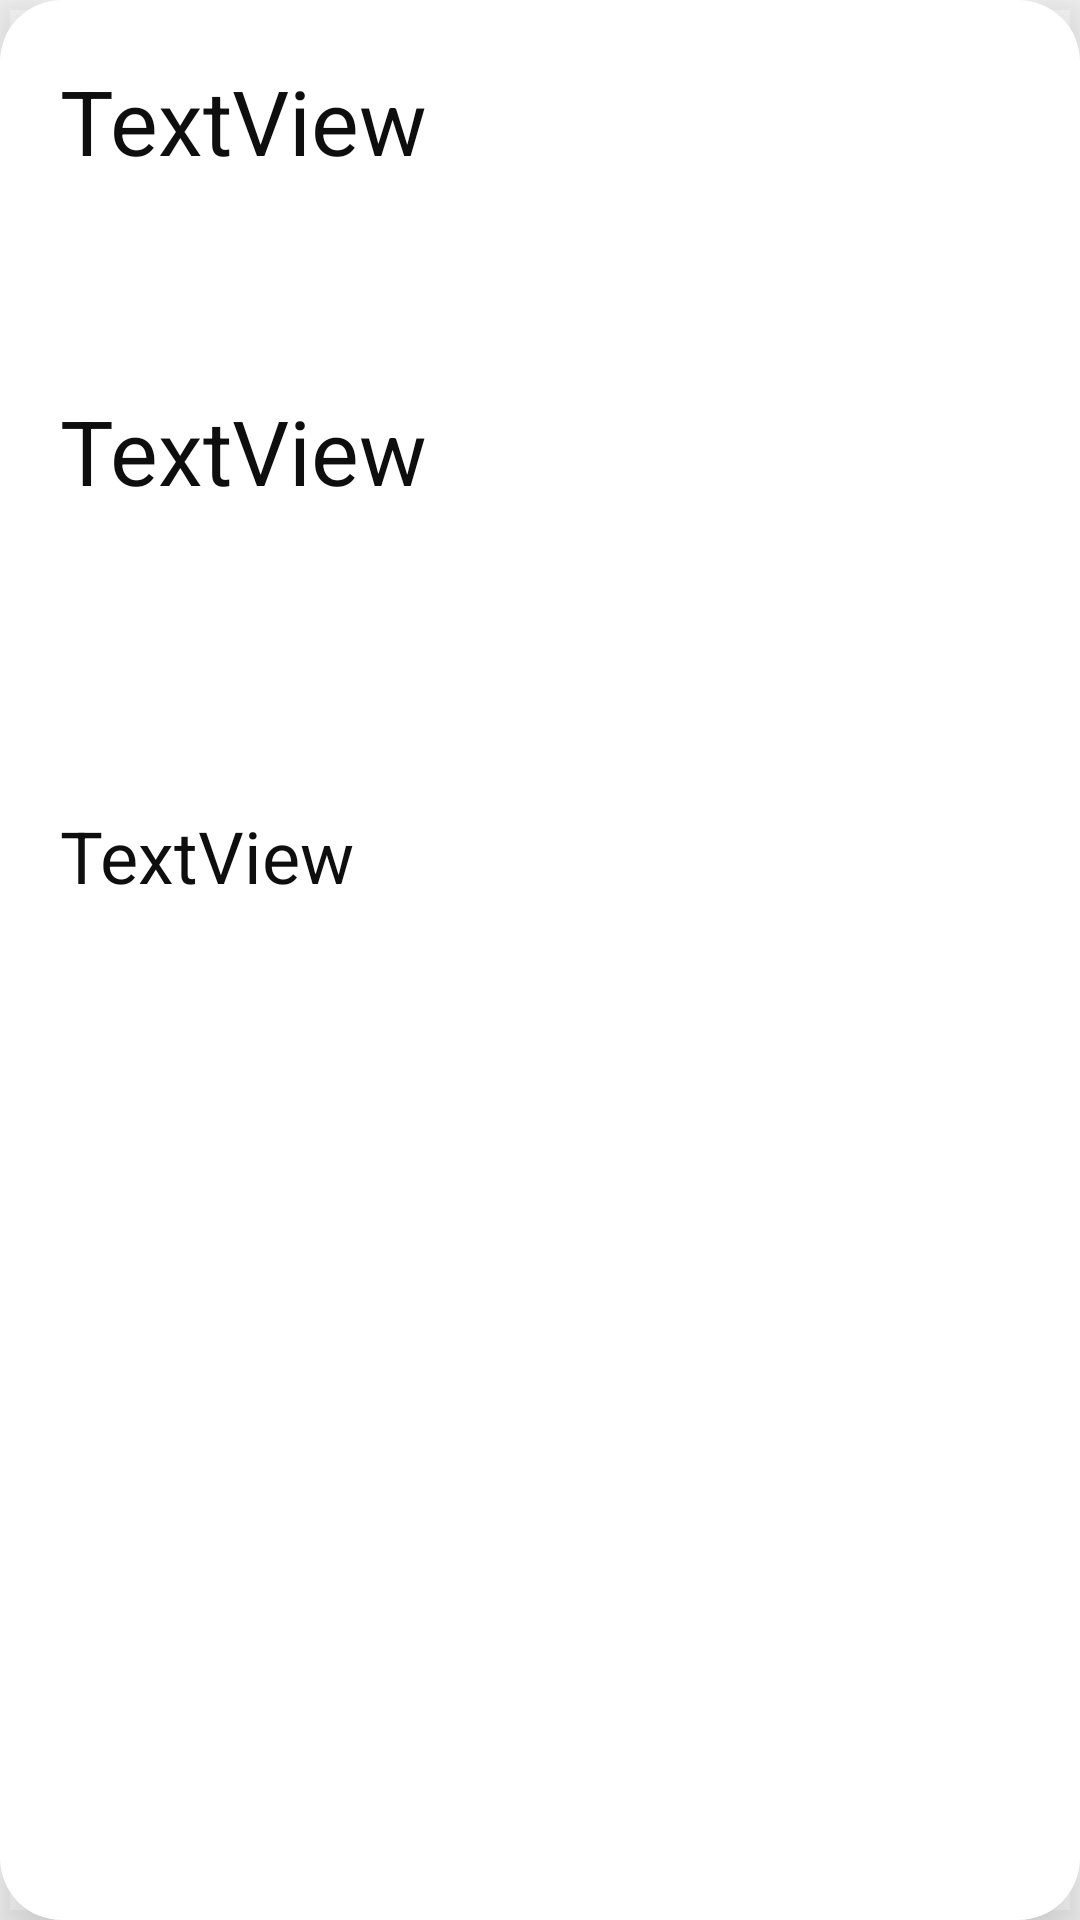

Write the Android layout XML for this screen, with the resource values it uses.
<!-- AndroidManifest.xml: application theme Theme.FinalApp -->
<!-- res/layout/activity_detalles.xml -->
<?xml version="1.0" encoding="utf-8"?>
<androidx.cardview.widget.CardView xmlns:android="http://schemas.android.com/apk/res/android"
    xmlns:app="http://schemas.android.com/apk/res-auto"
    xmlns:tools="http://schemas.android.com/tools"
    android:layout_width="match_parent"
    android:layout_height="match_parent"
    android:layout_margin="8dp"
    android:outlineProvider="bounds"
    app:cardCornerRadius="10pt"
    app:cardElevation="8pt">

    <LinearLayout
        android:layout_width="351dp"
        android:layout_height="581dp"
        android:background="#00FDFCFC"
        android:baselineAligned="false"
        android:orientation="vertical"
        android:padding="20dp"
        app:layout_constraintBottom_toBottomOf="parent"
        app:layout_constraintEnd_toEndOf="parent"
        app:layout_constraintStart_toStartOf="parent"
        tools:context=".actividades.Detalles">

        <TextView
            android:id="@+id/adTvTitulo"
            android:layout_width="327dp"
            android:layout_height="110dp"
            android:foregroundTint="#000000"
            android:text="TextView"
            android:textColor="#0E0E0E"
            android:textSize="30sp"
            tools:ignore="HardcodedText" />

        <TextView
            android:id="@+id/adTvcalificacion"
            android:layout_width="327dp"
            android:layout_height="139dp"
            android:text="TextView"
            android:textColor="#0E0E0E"
            android:textSize="30sp"
            tools:ignore="HardcodedText" />

        <TextView
            android:id="@+id/adTvdescripcion"
            android:layout_width="327dp"
            android:layout_height="259dp"
            android:text="TextView"
            android:textColor="#0E0E0E"
            android:textSize="24sp"
            tools:ignore="HardcodedText" />

    </LinearLayout>

</androidx.cardview.widget.CardView>
<!-- resources referenced by this layout -->
<resources>
  <style name="Theme.FinalApp" parent="Theme.MaterialComponents.DayNight.NoActionBar">
          
          <item name="colorPrimary">#0D6C59</item>
          <item name="colorPrimaryVariant">#0D6C59</item>
          <item name="colorOnPrimary">@color/white</item>
          
          <item name="colorSecondary">@color/teal_200</item>
          <item name="colorSecondaryVariant">@color/teal_700</item>
          <item name="colorOnSecondary">@color/black</item>
          
          <item name="android:statusBarColor" tools:targetApi="l">?attr/colorPrimaryVariant</item>
          <item name="android:windowTranslucentStatus">true</item>
          
      </style>
  <!-- not gathered from this repository: default colours our renderer supplied (Android Studio template values) -->
  <color name="teal_200">#FF03DAC5</color>
  <color name="teal_700">#FF018786</color>
  <color name="black">#FF000000</color>
  <color name="white">#FFFFFFFF</color>
</resources>
